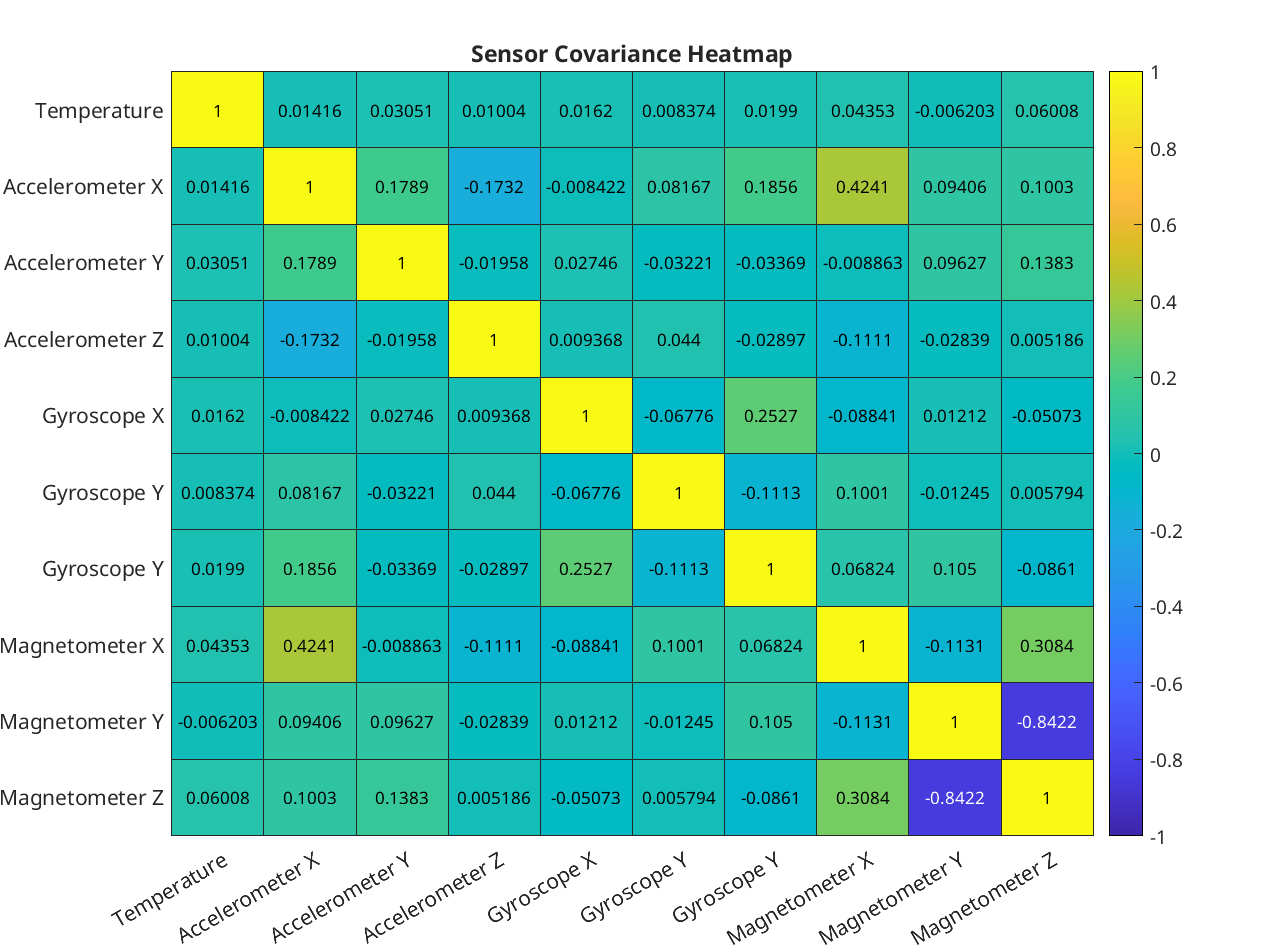

Source data for this figure (header and first rows):
pair, temperature, accel_x, accel_y, accel_z, gyro_x, gyro_y, gyro_z, magnetometer_x, magnetometer_y, magnetometer_z
temperature, 1, 0.01416, 0.03051, 0.01004, 0.0162, 0.008374, 0.0199, 0.04353, -0.006203, 0.06008
accel_x, 0.01416, 1, 0.1789, -0.1732, -0.008422, 0.08167, 0.1856, 0.4241, 0.09406, 0.1003
accel_y, 0.03051, 0.1789, 1, -0.01958, 0.02746, -0.03221, -0.03369, -0.008863, 0.09627, 0.1383
accel_z, 0.01004, -0.1732, -0.01958, 1, 0.009368, 0.044, -0.02897, -0.1111, -0.02839, 0.005186
gyro_x, 0.0162, -0.008422, 0.02746, 0.009368, 1, -0.06776, 0.2527, -0.08841, 0.01212, -0.05073
gyro_y, 0.008374, 0.08167, -0.03221, 0.044, -0.06776, 1, -0.1113, 0.1001, -0.01245, 0.005794
gyro_z, 0.0199, 0.1856, -0.03369, -0.02897, 0.2527, -0.1113, 1, 0.06824, 0.105, -0.0861
magnetometer_x, 0.04353, 0.4241, -0.008863, -0.1111, -0.08841, 0.1001, 0.06824, 1, -0.1131, 0.3084
magnetometer_y, -0.006203, 0.09406, 0.09627, -0.02839, 0.01212, -0.01245, 0.105, -0.1131, 1, -0.8422
magnetometer_z, 0.06008, 0.1003, 0.1383, 0.005186, -0.05073, 0.005794, -0.0861, 0.3084, -0.8422, 1
